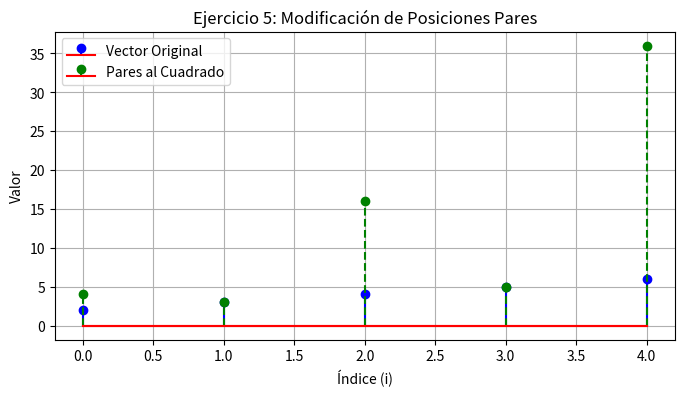

This figure's Python source:
import numpy as np
import matplotlib.pyplot as plt

def pares(vector):
   
    vo = np.array(vector, dtype=int)
    vm = vo.copy()
   
    # Elevar al cuadrado
    vm[::2] = vm[::2] ** 2
   
    #Gráfica
    plt.figure(figsize=(8, 4))
   
    plt.stem(vo, linefmt='b-', markerfmt='bo', basefmt='r-', label='Vector Original')
   
    plt.stem(vm, linefmt='g--', markerfmt='go', basefmt='r-', label='Pares al Cuadrado')
   
    plt.title("Ejercicio 5: Modificación de Posiciones Pares")
    plt.xlabel("Índice (i)")
    plt.ylabel("Valor")
    plt.grid(True)
    plt.legend()
    plt.show()
   
    return vm

# Ejemplo
v1 = [2, 3, 4, 5, 6]
v2 = pares(v1)

print("Vector de entrada:  ", v1)
print("Vector modificado:  ", v2.tolist())
